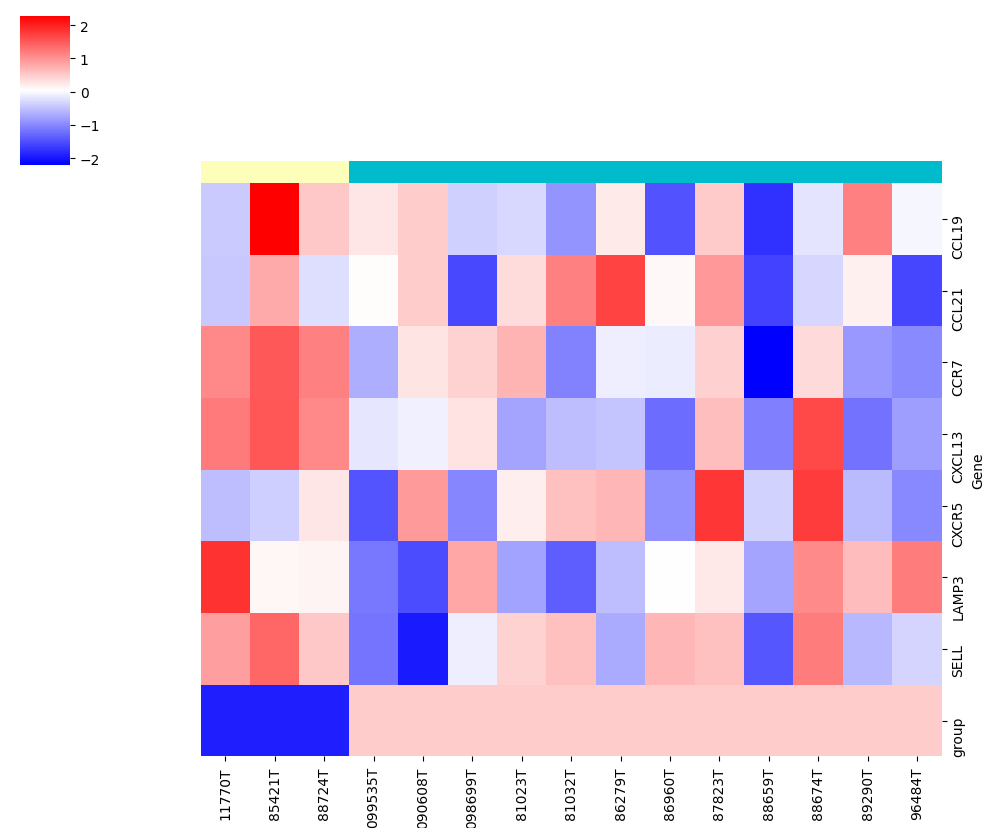

Data behind this chart, as committed beside it:
Gene, 099535T, 090608T, 098699T, 11770T, 81023T, 81032T, 85421T, 86279T, 86960T, 87823T, 88659T, 88674T, 88724T, 89290T, 96484T
CCL19, 4.07, 5.38, 1.819, 1.709, 1.983, 0.9358, 51.67, 3.865, 0.4576, 5.559, 0.313, 2.301, 5.596, 12.51, 2.794
CCL21, 11.8, 22.14, 1.02, 5.626, 18.09, 60.14, 35.01, 137.2, 12.54, 44.22, 0.9463, 6.73, 7.507, 14.09, 1.004
CCR7, 0.2127, 0.5961, 0.7063, 1.438, 0.9454, 0.1417, 2.287, 0.3949, 0.3856, 0.7221, 0.0403, 0.6599, 1.548, 0.1728, 0.1509
CXCL13, 0.3163, 0.3867, 0.9552, 7.876, 0.08277, 0.1417, 16.65, 0.1589, 0.02709, 1.997, 0.0403, 22.17, 6.101, 0.0301, 0.07308
CXCR5, 0.009114, 0.2238, 0.01647, 0.0318, 0.08277, 0.1417, 0.03786, 0.1589, 0.01871, 0.7221, 0.0403, 0.6599, 0.09188, 0.0301, 0.01677
LAMP3, 0.3862, 0.2672, 2.494, 6.554, 0.5477, 0.3149, 1.281, 0.6959, 1.198, 1.435, 0.5638, 3.16, 1.313, 2.086, 3.551
SELL, 0.4944, 0.2238, 1.465, 3.946, 2.527, 2.963, 6.492, 0.7929, 3.195, 2.972, 0.3787, 5.349, 2.766, 0.9112, 1.153
group, 2, 2, 2, 1, 2, 2, 1, 2, 2, 2, 2, 2, 1, 2, 2
